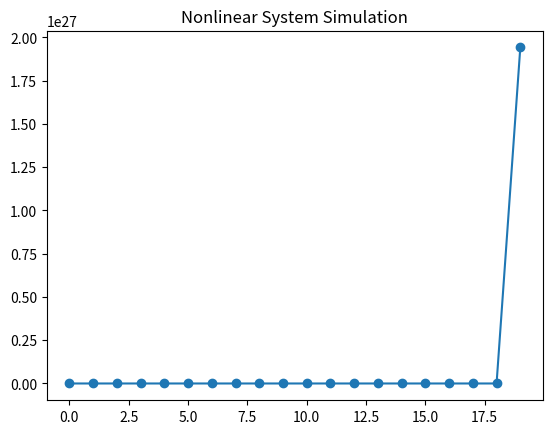

Recreate this plot in Python.
# -*- coding: utf-8 -*-
"""
Created on Mon Apr 20 19:34:20 2026

@author: Antonio
"""

import numpy as np
import matplotlib.pyplot as plt

x = 0.5
u = 0.1
n_steps = 20
states = []

for t in range(n_steps):
    states.append(x)
    x = x + 0.1 * (x**2) + u

plt.plot(states, marker='o')
plt.title('Nonlinear System Simulation')
plt.show()
